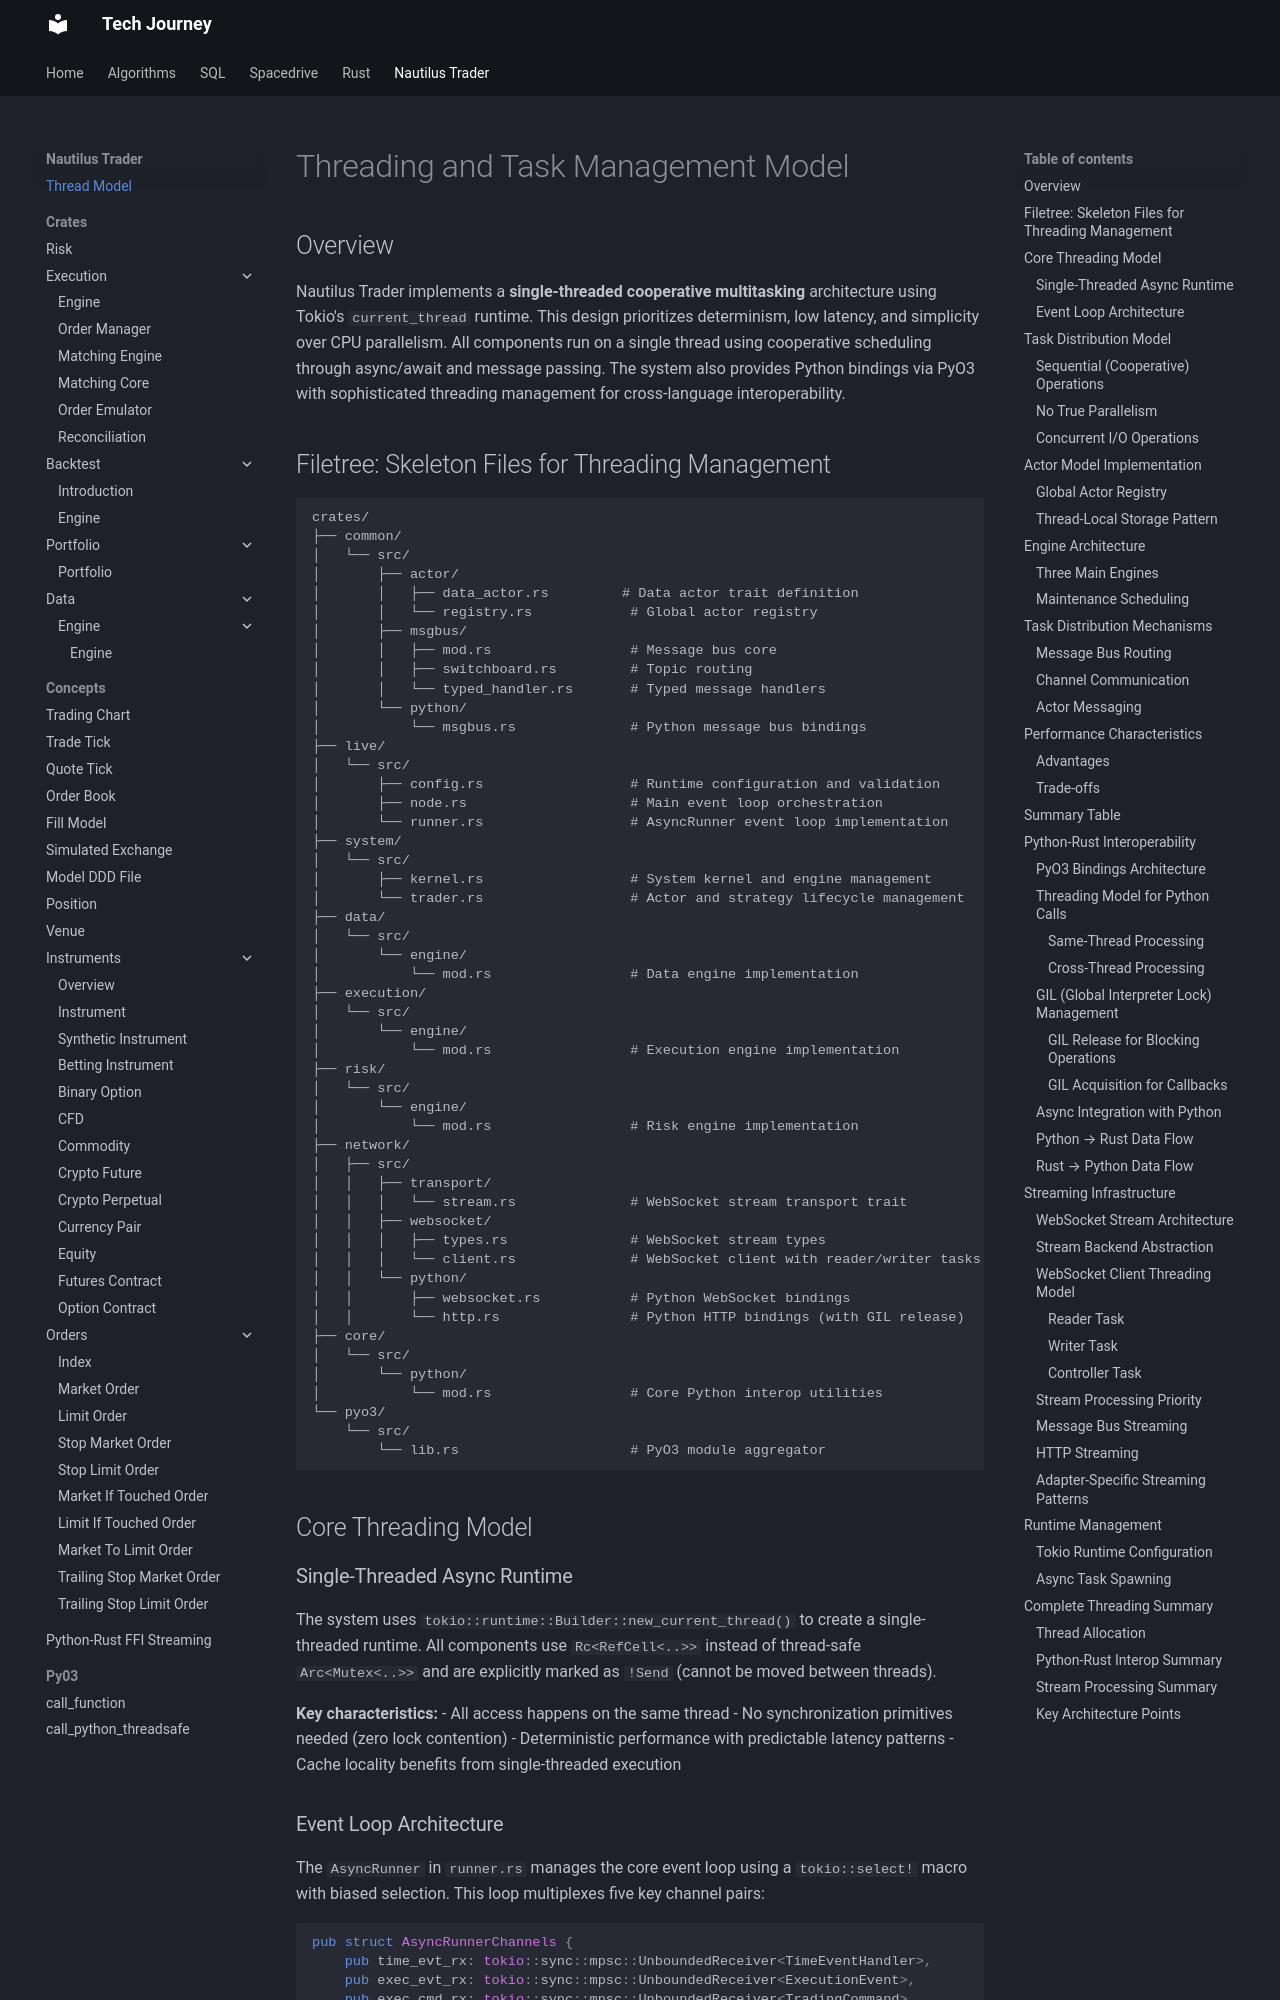

repository: hungknow/tech-journey · page: design/nautilus-trader/thread_model/index.html · generator: mkdocs

# Threading and Task Management Model

## Overview

Nautilus Trader implements a **single-threaded cooperative multitasking** architecture using Tokio's `current_thread` runtime. This design prioritizes determinism, low latency, and simplicity over CPU parallelism. All components run on a single thread using cooperative scheduling through async/await and message passing. The system also provides Python bindings via PyO3 with sophisticated threading management for cross-language interoperability.

## Filetree: Skeleton Files for Threading Management

```
crates/
├── common/
│   └── src/
│       ├── actor/
│       │   ├── data_actor.rs         # Data actor trait definition
│       │   └── registry.rs            # Global actor registry
│       ├── msgbus/
│       │   ├── mod.rs                 # Message bus core
│       │   ├── switchboard.rs         # Topic routing
│       │   └── typed_handler.rs       # Typed message handlers
│       └── python/
│           └── msgbus.rs              # Python message bus bindings
├── live/
│   └── src/
│       ├── config.rs                  # Runtime configuration and validation
│       ├── node.rs                    # Main event loop orchestration
│       └── runner.rs                  # AsyncRunner event loop implementation
├── system/
│   └── src/
│       ├── kernel.rs                  # System kernel and engine management
│       └── trader.rs                  # Actor and strategy lifecycle management
├── data/
│   └── src/
│       └── engine/
│           └── mod.rs                 # Data engine implementation
├── execution/
│   └── src/
│       └── engine/
│           └── mod.rs                 # Execution engine implementation
├── risk/
│   └── src/
│       └── engine/
│           └── mod.rs                 # Risk engine implementation
├── network/
│   ├── src/
│   │   ├── transport/
│   │   │   └── stream.rs              # WebSocket stream transport trait
│   │   ├── websocket/
│   │   │   ├── types.rs               # WebSocket stream types
│   │   │   └── client.rs              # WebSocket client with reader/writer tasks
│   │   └── python/
│   │       ├── websocket.rs           # Python WebSocket bindings
│   │       └── http.rs                # Python HTTP bindings (with GIL release)
├── core/
│   └── src/
│       └── python/
│           └── mod.rs                 # Core Python interop utilities
└── pyo3/
    └── src/
        └── lib.rs                     # PyO3 module aggregator
```

## Core Threading Model
